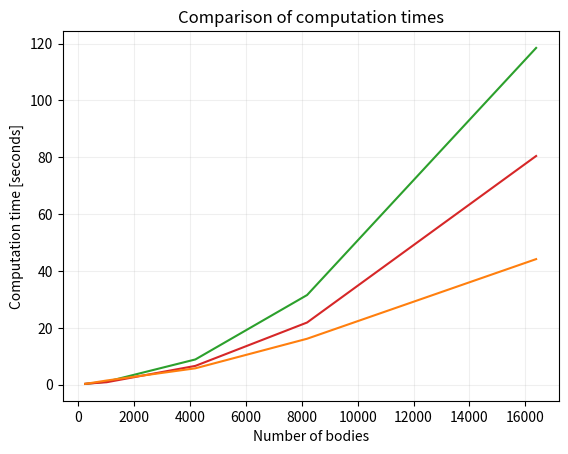

Write the Python code that produced this figure. (Note: this script raises an exception after producing the figure.)
# Plot computation results

import matplotlib.pyplot as plt

num_bodies = [256, 1024, 4196, 8192, 16384, 32768, 65536]


t_naive = [
	0.293479,
	1.096000,
	8.904254,
	(31.550425 + 31.589076 + 31.544488) / 3,
	118.480873,
	(46.459492 + 46.47513) / 2,
	182.179171
]
t_newton = [
	0.343271,
	0.893078,
	6.637288,
	(21.857179 + 21.946689 + 21.884060) / 3,
	80.467040,
	(41.302186 + 41.482116) / 2,
	None
]
t_bh = [
	0.310539,
	1.493272,
	5.785979,
	(16.155551 + 16.332684 + 16.073598) / 3,
	44.195155,
	10.736532,
	(24.606230 + 25.941518) / 2
]

plt.title("Comparison of computation times")
plt.grid(alpha=0.2)
plt.plot(num_bodies[:5], t_naive[:5], label="Naive", color='tab:green')
plt.plot(num_bodies[:5], t_newton[:5], label="Newton", color='tab:red')
plt.plot(num_bodies[:5], t_bh[:5], label="Barnes-Hut", color='tab:orange')
# plt.plot(num_bodies, data, label="Total", color='tab:blue', linewidth=2)
plt.ylabel("Computation time [seconds]")
plt.xlabel("Number of bodies")
plt.xscale("log", basex=2)
plt.legend()
plt.show()



s_naive = []
s_newton = []
s_bh = []
for i in range(len(num_bodies)):
	s_naive.append(1.0)
	s_newton.append(t_naive[i] / t_newton[i] if t_newton[i] is not None else None)
	s_bh.append(t_naive[i] / t_bh[i])

plt.title("Comparison of speedups")
plt.grid(alpha=0.2)
plt.plot(num_bodies, s_naive, label="Naive", color='tab:green')
plt.plot(num_bodies, s_newton, label="Newton", color='tab:red')
plt.plot(num_bodies, s_bh, label="Barnes-Hut", color='tab:orange')
plt.ylabel("Speedup")
plt.ylim(bottom=0)
plt.xlabel("Number of bodies")
plt.xscale("log", basex=2)
plt.legend()
plt.show()



p_newton_calc = [
	4.9,
	30.5,
	65.3,
	80.9,
	88.4,
	68.6,
	None
]
p_newton_comm = [
	79.4,
	62.2,
	30.3,
	15.9,
	8.1,
	29.8,
	None
]

plt.title("Newton performance analysis")
plt.grid(alpha=0.2)
plt.plot(num_bodies, p_newton_calc, label="Newton computation", color='tab:cyan')
plt.plot(num_bodies, p_newton_comm, label="Newton communication", color='tab:blue')
plt.ylabel("Percentage of total computation time")
plt.ylim(bottom=0, top=100)
plt.xlabel("Number of bodies")
plt.xscale("log", basex=2)
plt.legend()
plt.show()



p_bh_build = [
	30.3,
	27.7,
	35.2,
	42.0,
	37.2,
	35.3,
	(33.7 + 35.0) / 2
]
p_bh_calc = [
	5.7,
	14.3,
	22.3,
	23.6,
	28.4,
	31.1,
	(34.3 + 34.1) / 2
]
p_bh_dealloc = [
	15.3,
	14.9,
	19.1,
	18.9,
	17.4,
	17.1,
	(16.9 + 17.0) / 2
]
p_bh_comm = [
	36.6,
	40.1,
	21.5,
	14.7,
	16.2,
	15.1,
	(13.9 + 12.8) / 2
]

plt.title("Barnes-Hut performance analysis")
plt.grid(alpha=0.2)
plt.plot(num_bodies, p_bh_build, label="Barnes-Hut octree construction", color='tab:pink')
plt.plot(num_bodies, p_bh_dealloc, label="Barnes-Hut octree deallocation", color='tab:purple')
plt.plot(num_bodies, p_bh_calc, label="Barnes-Hut computation", color='tab:cyan')
plt.plot(num_bodies, p_bh_comm, label="Barnes-Hut communication", color='tab:blue')
plt.ylabel("Percentage of total computation time")
plt.ylim(bottom=0, top=100)
plt.xlabel("Number of bodies")
plt.xscale("log", basex=2)
plt.legend()
plt.show()

